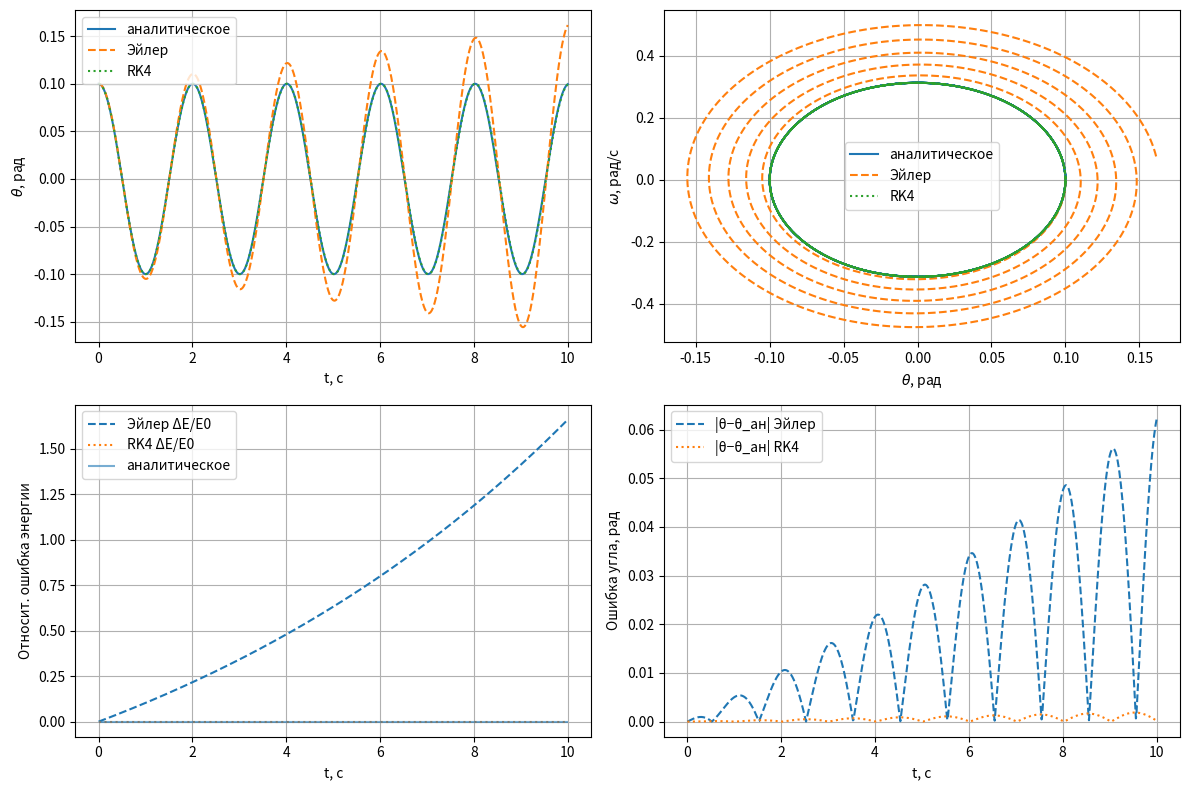
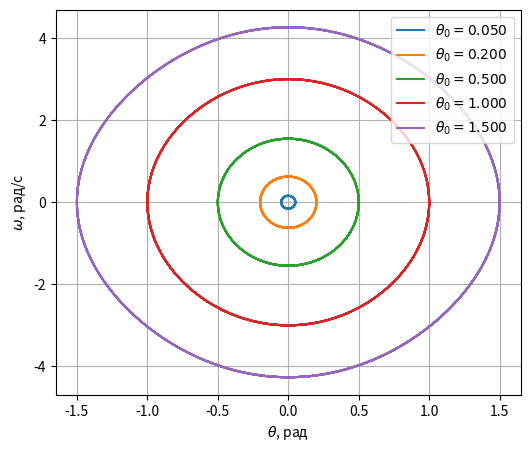

These charts were generated, in order, by the following Python code: (Note: this script raises an exception after producing the figures.)
import numpy as np
import matplotlib.pyplot as plt

g = 9.81
L = 1.0
omega0 = np.sqrt(g/L)

theta0 = 0.1
thetadot0 = 0.0

T = 10.0
dt = 0.01

print(f'g={g}, L={L}, theta0={theta0}, thetadot0={thetadot0}, T={T}, dt={dt}')

def f(y, t, g=9.81, L=1.0):
    theta, omega = y
    return np.array([omega, -(g/L)*np.sin(theta)], dtype=float)

def step_euler(y, t, dt, g=9.81, L=1.0):
    return y + dt * f(y, t, g=g, L=L)

def step_rk4(y, t, dt, g=9.81, L=1.0):
    k1 = f(y, t, g=g, L=L)
    k2 = f(y + 0.5*dt*k1, t + 0.5*dt, g=g, L=L)
    k3 = f(y + 0.5*dt*k2, t + 0.5*dt, g=g, L=L)
    k4 = f(y + dt*k3, t + dt, g=g, L=L)
    return y + (dt/6.0)*(k1 + 2*k2 + 2*k3 + k4)

def simulate(stepper, dt, T, theta0, thetadot0, g=9.81, L=1.0):
    N = int(np.round(T/dt)) + 1
    t = np.linspace(0.0, dt*(N-1), N)
    y = np.zeros((N, 2), dtype=float)
    y[0] = np.array([theta0, thetadot0], dtype=float)
    for i in range(N-1):
        y[i+1] = stepper(y[i], t[i], dt, g=g, L=L)
    return t, y[:,0], y[:,1]

def analytic_small_angle_theta(t, theta0, thetadot0, g=9.81, L=1.0):
    w = np.sqrt(g/L)
    A = theta0
    B = thetadot0 / w
    return A*np.cos(w*t) + B*np.sin(w*t)

def analytic_small_angle_omega(t, theta0, thetadot0, g=9.81, L=1.0):
    w = np.sqrt(g/L)
    A = theta0
    B = thetadot0 / w
    return -A*w*np.sin(w*t) + B*w*np.cos(w*t)

def energy_full(theta, omega, g=9.81, L=1.0, m=1.0):
    return 0.5*m*(L**2)*omega**2 + m*g*L*(1.0 - np.cos(theta))

def energy_sho(theta, omega, g=9.81, L=1.0, m=1.0):
    return 0.5*m*(L**2)*omega**2 + 0.5*m*g*L*theta**2

t, th_e, om_e = simulate(step_euler, dt, T, theta0, thetadot0, g=g, L=L)
_, th_r, om_r = simulate(step_rk4, dt, T, theta0, thetadot0, g=g, L=L)

th_a = analytic_small_angle_theta(t, theta0, thetadot0, g=g, L=L)
om_a = analytic_small_angle_omega(t, theta0, thetadot0, g=g, L=L)

E_e = energy_full(th_e, om_e, g=g, L=L)
E_r = energy_full(th_r, om_r, g=g, L=L)
E_a = energy_sho(th_a, om_a, g=g, L=L)

E0_e, E0_r, E0_a = E_e[0], E_r[0], E_a[0]

fig, axs = plt.subplots(2, 2, figsize=(12, 8))

# theta(t)
ax = axs[0, 0]
ax.plot(t, th_a, label='аналитическое')
ax.plot(t, th_e, '--', label='Эйлер')
ax.plot(t, th_r, ':', label='RK4')
ax.set_xlabel('t, с'); ax.set_ylabel(r'$\theta$, рад'); ax.grid(True); ax.legend()

# фазовый портрет
ax = axs[0, 1]
ax.plot(th_a, om_a, label='аналитическое')
ax.plot(th_e, om_e, '--', label='Эйлер')
ax.plot(th_r, om_r, ':', label='RK4')
ax.set_xlabel(r'$\theta$, рад'); ax.set_ylabel(r'$\omega$, рад/с'); ax.grid(True); ax.legend()

# энергия
ax = axs[1, 0]
ax.plot(t, (E_e - E0_e)/E0_e, '--', label='Эйлер ΔE/E0')
ax.plot(t, (E_r - E0_r)/E0_r, ':', label='RK4 ΔE/E0')
ax.hlines(0.0, t[0], t[-1], linestyles='-', alpha=0.6, label='аналитическое')
ax.set_xlabel('t, с'); ax.set_ylabel('Относит. ошибка энергии'); ax.grid(True); ax.legend()

# ошибки координаты
ax = axs[1, 1]
err_e = np.abs(th_e - th_a); err_r = np.abs(th_r - th_a)
ax.plot(t, err_e, '--', label='|θ−θ_ан| Эйлер')
ax.plot(t, err_r, ':', label='|θ−θ_ан| RK4')
ax.set_xlabel('t, с'); ax.set_ylabel('Ошибка угла, рад'); ax.grid(True); ax.legend()

plt.tight_layout()
plt.show()

# Оценка линейной скорости накопления ошибок
slope_e, _ = np.polyfit(t, err_e, 1)
slope_r, _ = np.polyfit(t, err_r, 1)
slope_E_e, _ = np.polyfit(t, np.abs((E_e - E0_e)/E0_e), 1)
slope_E_r, _ = np.polyfit(t, np.abs((E_r - E0_r)/E0_r), 1)

print(f'Скорость роста ошибки угла: Эйлер ≈ {slope_e:.3e} рад/с, RK4 ≈ {slope_r:.3e} рад/с')
print(f'Скорость роста ошибки энергии: Эйлер ≈ {slope_E_e:.3e} 1/с, RK4 ≈ {slope_E_r:.3e} 1/с')

def plot_phase_portraits(theta0_list, thetadot0=0.0, dt=0.01, T=10.0, method='rk4', g=9.81, L=1.0):
    stepper = step_rk4 if method.lower() == 'rk4' else step_euler
    fig, ax = plt.subplots(figsize=(6, 5))
    for th0 in theta0_list:
        t, th, om = simulate(stepper, dt, T, th0, thetadot0, g=g, L=L)
        ax.plot(th, om, label=fr'$\theta_0={th0:.3f}$')
    ax.set_xlabel(r'$\theta$, рад'); ax.set_ylabel(r'$\omega$, рад/с')
    ax.grid(True); ax.legend()
    plt.show()


theta0_list = [0.05, 0.2, 0.5, 1.0, 1.5]
plot_phase_portraits(theta0_list, thetadot0=0.0, dt=dt, T=T, method='rk4', g=g, L=L)

from matplotlib.animation import FuncAnimation
from IPython.display import HTML

x_r = L*np.sin(th_r)
y_r = -L*np.cos(th_r)

fig, ax = plt.subplots(figsize=(5, 5))
ax.set_aspect('equal')
ax.set_xlim(-1.2*L, 1.2*L)
ax.set_ylim(-1.2*L, 0.2*L)
ax.grid(True)

line, = ax.plot([], [], lw=2)
bob, = ax.plot([], [], 'o', ms=8)

def init():
    line.set_data([], [])
    bob.set_data([], [])
    return line, bob

def update(i):
    x = x_r[i]; y = y_r[i]
    line.set_data([0.0, x], [0.0, y])
    bob.set_data([x], [y])
    return line, bob

ani = FuncAnimation(fig, update, frames=len(t), init_func=init, interval=1000*dt, blit=True)
HTML(ani.to_jshtml())

def lengths_from_frequency_ratios(p_list, L_base=1.0):
    p0 = p_list[0]
    return np.array([L_base*(p0/float(p))**2 for p in p_list], dtype=float)

def simulate_pendulum_L(Li, theta0, thetadot0, dt, T, g=9.81):
    def fL(y, t):
        th, om = y
        return np.array([om, -(g/Li)*np.sin(th)], dtype=float)
    def rk4L(y, t, dt):
        k1 = fL(y, t)
        k2 = fL(y + 0.5*dt*k1, t + 0.5*dt)
        k3 = fL(y + 0.5*dt*k2, t + 0.5*dt)
        k4 = fL(y + dt*k3, t + dt)
        return y + (dt/6.0)*(k1 + 2*k2 + 2*k3 + k4)
    N = int(np.round(T/dt)) + 1
    t = np.linspace(0.0, dt*(N-1), N)
    y = np.zeros((N, 2), dtype=float)
    y[0] = np.array([theta0, thetadot0], dtype=float)
    for i in range(N-1):
        y[i+1] = rk4L(y[i], t[i], dt)
    th = y[:,0]; om = y[:,1]
    x = Li*np.sin(th); y_cart = -Li*np.cos(th)
    return t, th, om, x, y_cart

p_list = [1, 2, 3, 4]
L_list = lengths_from_frequency_ratios(p_list, L_base=L)

theta0_multi = 0.1
thetadot0_multi = 0.0

sols = [simulate_pendulum_L(Li, theta0_multi, thetadot0_multi, dt, T, g=g) for Li in L_list]

# Визуализация множества: θ(t) и фазовые портреты
fig, axs = plt.subplots(1, 2, figsize=(12, 4))
for Li, sol in zip(L_list, sols):
    t_i, th_i, om_i, x_i, y_i = sol
    axs[0].plot(t_i, th_i, label=f'L={Li:.3f}')
    axs[1].plot(th_i, om_i, label=f'L={Li:.3f}')
axs[0].set_xlabel('t, с'); axs[0].set_ylabel(r'$\theta$, рад'); axs[0].grid(True); axs[0].legend()
axs[1].set_xlabel(r'$\theta$, рад'); axs[1].set_ylabel(r'$\omega$, рад/с'); axs[1].grid(True); axs[1].legend()
plt.tight_layout(); plt.show()

from matplotlib.animation import FuncAnimation
from IPython.display import HTML

fig, ax = plt.subplots(figsize=(6, 6))
ax.set_aspect('equal')
R = 1.2*np.max(L_list)
ax.set_xlim(-R, R)
ax.set_ylim(-R, 0.2*R)
ax.grid(True)

lines = []; bobs = []
for _ in L_list:
    ln, = ax.plot([], [], lw=2)
    pt, = ax.plot([], [], 'o', ms=6)
    lines.append(ln); bobs.append(pt)

def init_multi():
    for ln, pt in zip(lines, bobs):
        ln.set_data([], [])
        pt.set_data([], [])
    return (*lines, *bobs)

def update_multi(i):
    for idx, sol in enumerate(sols):
        _, _, _, x_i, y_i = sol
        lines[idx].set_data([0.0, x_i[i]], [0.0, y_i[i]])
        bobs[idx].set_data([x_i[i]], [y_i[i]])
    return (*lines, *bobs)

ani_multi = FuncAnimation(fig, update_multi, frames=len(t), init_func=init_multi, interval=1000*dt, blit=True)
HTML(ani_multi.to_jshtml())
